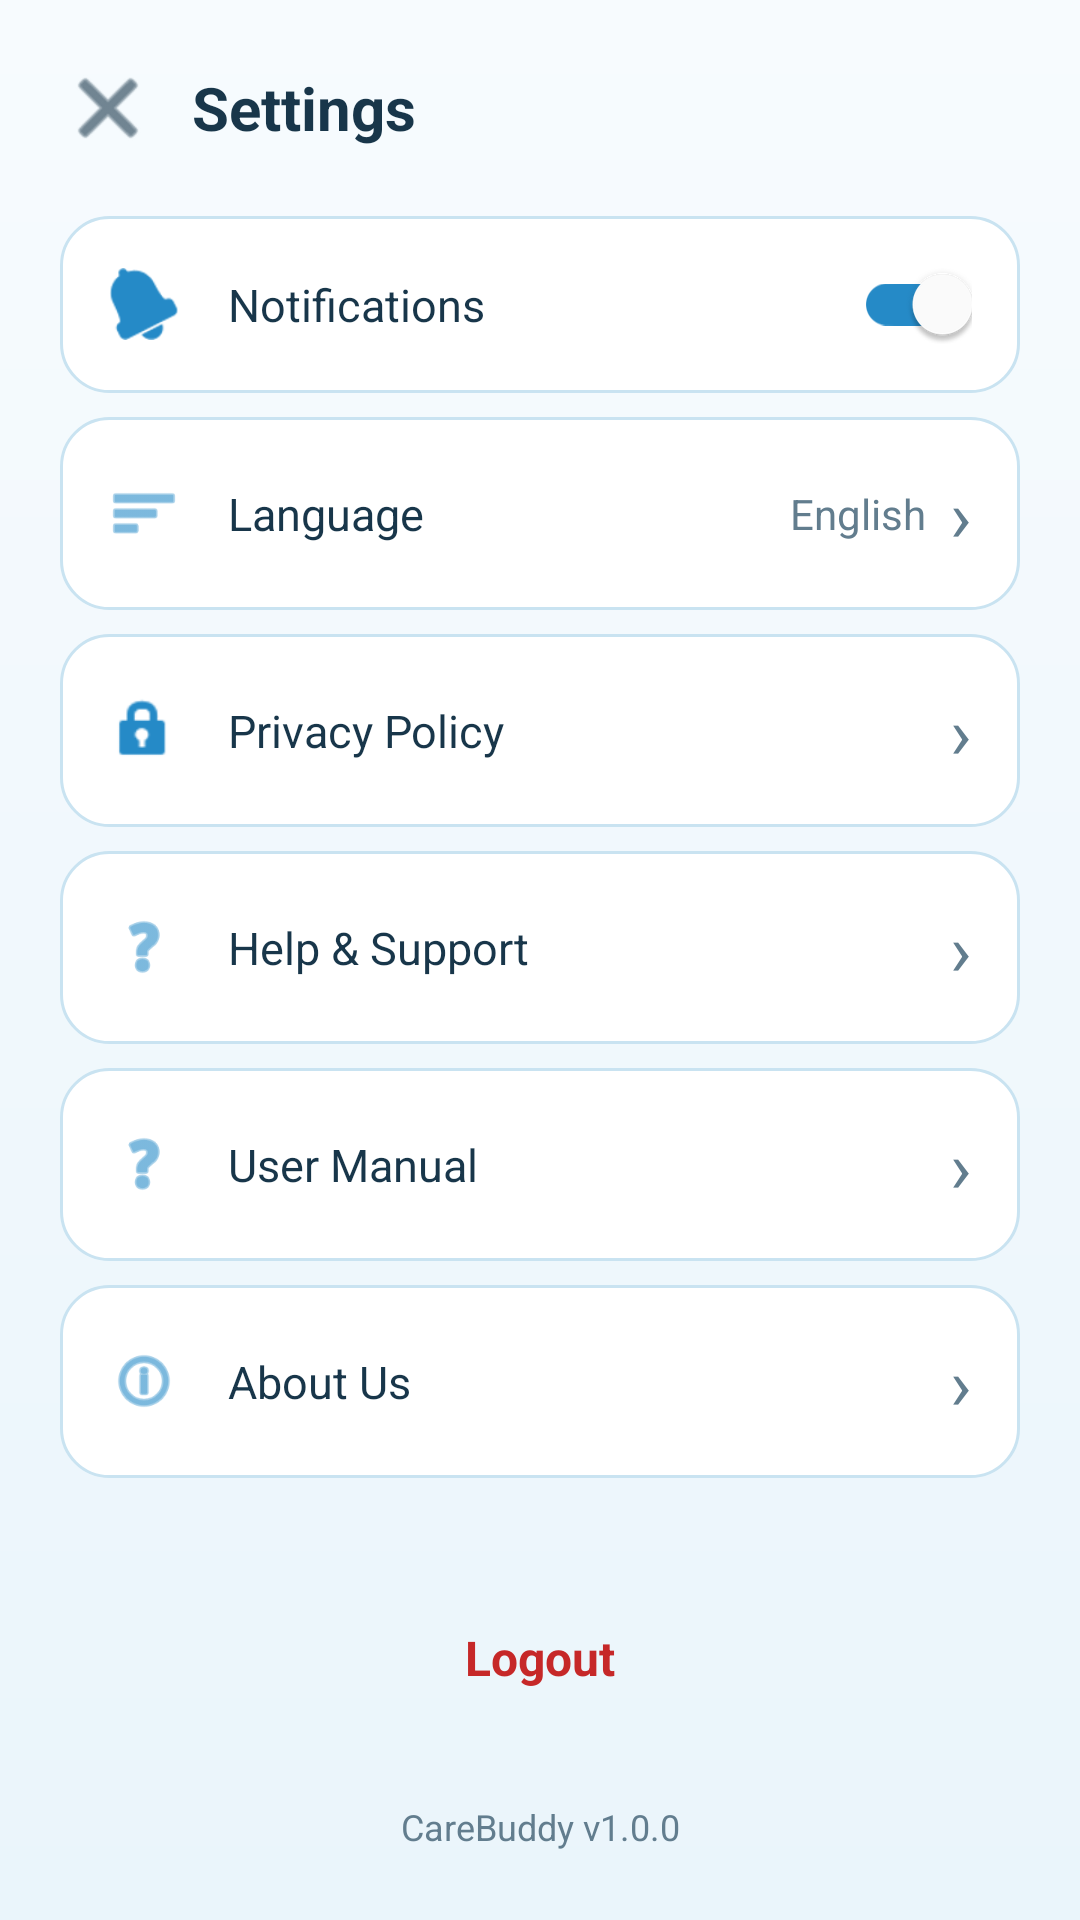

This screen was rendered from an Android layout file. Write that file and the resources it references.
<!-- AndroidManifest.xml: application theme Theme.CareBuddy -->
<!-- res/layout/activity_settings.xml -->
<?xml version="1.0" encoding="utf-8"?>
<ScrollView xmlns:android="http://schemas.android.com/apk/res/android"
    xmlns:app="http://schemas.android.com/apk/res-auto"
    xmlns:tools="http://schemas.android.com/tools"
    android:layout_width="match_parent"
    android:layout_height="match_parent"
    android:background="@drawable/bg_screen"
    android:fillViewport="true">

    <LinearLayout
        android:layout_width="match_parent"
        android:layout_height="wrap_content"
        android:orientation="vertical">

    <LinearLayout
        android:layout_width="match_parent"
        android:layout_height="wrap_content"
        android:orientation="vertical"
        android:padding="20dp">

        
        <LinearLayout
            android:layout_width="match_parent"
            android:layout_height="wrap_content"
            android:gravity="center_vertical"
            android:orientation="horizontal"
            android:layout_marginBottom="20dp">

            <ImageView
                android:id="@+id/btnClose"
                android:layout_width="32dp"
                android:layout_height="32dp"
                android:contentDescription="Close"
                android:src="@android:drawable/ic_menu_close_clear_cancel"
                app:tint="@color/care_ink" />

            <TextView
                android:layout_width="0dp"
                android:layout_height="wrap_content"
                android:layout_weight="1"
                android:layout_marginStart="12dp"
                android:text="Settings"
                android:textColor="@color/care_ink"
                android:textSize="20sp"
                android:textStyle="bold" />

        </LinearLayout>

        
        <LinearLayout
            android:layout_width="match_parent"
            android:layout_height="wrap_content"
            android:background="@drawable/bg_card"
            android:gravity="center_vertical"
            android:orientation="horizontal"
            android:padding="16dp"
            android:layout_marginBottom="8dp">

            <ImageView
                android:layout_width="24dp"
                android:layout_height="24dp"
                android:contentDescription="Notifications"
                android:src="@android:drawable/ic_popup_reminder"
                app:tint="@color/care_purple" />

            <TextView
                android:layout_width="0dp"
                android:layout_height="wrap_content"
                android:layout_weight="1"
                android:layout_marginStart="16dp"
                android:text="Notifications"
                android:textColor="@color/care_ink"
                android:textSize="15sp" />

            <androidx.appcompat.widget.SwitchCompat
                android:id="@+id/switchNotifications"
                android:layout_width="wrap_content"
                android:layout_height="wrap_content"
                android:checked="true"
                app:thumbTint="@color/white"
                app:trackTint="@color/care_purple" />

        </LinearLayout>

        
        <LinearLayout
            android:id="@+id/menuLanguage"
            android:layout_width="match_parent"
            android:layout_height="wrap_content"
            android:background="@drawable/bg_card"
            android:clickable="true"
            android:focusable="true"
            android:gravity="center_vertical"
            android:orientation="horizontal"
            android:padding="16dp"
            android:layout_marginBottom="8dp">

            <ImageView
                android:layout_width="24dp"
                android:layout_height="24dp"
                android:contentDescription="Language"
                android:src="@android:drawable/ic_menu_sort_by_size"
                app:tint="@color/care_purple" />

            <TextView
                android:layout_width="0dp"
                android:layout_height="wrap_content"
                android:layout_weight="1"
                android:layout_marginStart="16dp"
                android:text="Language"
                android:textColor="@color/care_ink"
                android:textSize="15sp" />

            <TextView
                android:id="@+id/tvLanguageValue"
                android:layout_width="wrap_content"
                android:layout_height="wrap_content"
                android:layout_marginEnd="8dp"
                android:text="English"
                android:textColor="@color/care_muted"
                android:textSize="14sp" />

            <TextView
                android:layout_width="wrap_content"
                android:layout_height="wrap_content"
                android:text="›"
                android:textColor="@color/care_muted"
                android:textSize="24sp" />

        </LinearLayout>

        
        <LinearLayout
            android:id="@+id/menuPrivacy"
            android:layout_width="match_parent"
            android:layout_height="wrap_content"
            android:background="@drawable/bg_card"
            android:clickable="true"
            android:focusable="true"
            android:gravity="center_vertical"
            android:orientation="horizontal"
            android:padding="16dp"
            android:layout_marginBottom="8dp">

            <ImageView
                android:layout_width="24dp"
                android:layout_height="24dp"
                android:contentDescription="Privacy"
                android:src="@android:drawable/ic_lock_idle_lock"
                app:tint="@color/care_purple" />

            <TextView
                android:layout_width="0dp"
                android:layout_height="wrap_content"
                android:layout_weight="1"
                android:layout_marginStart="16dp"
                android:text="Privacy Policy"
                android:textColor="@color/care_ink"
                android:textSize="15sp" />

            <TextView
                android:layout_width="wrap_content"
                android:layout_height="wrap_content"
                android:text="›"
                android:textColor="@color/care_muted"
                android:textSize="24sp" />

        </LinearLayout>

        
        <LinearLayout
            android:id="@+id/menuHelp"
            android:layout_width="match_parent"
            android:layout_height="wrap_content"
            android:background="@drawable/bg_card"
            android:clickable="true"
            android:focusable="true"
            android:gravity="center_vertical"
            android:orientation="horizontal"
            android:padding="16dp"
            android:layout_marginBottom="8dp">

            <ImageView
                android:layout_width="24dp"
                android:layout_height="24dp"
                android:contentDescription="Help"
                android:src="@android:drawable/ic_menu_help"
                app:tint="@color/care_purple" />

            <TextView
                android:layout_width="0dp"
                android:layout_height="wrap_content"
                android:layout_weight="1"
                android:layout_marginStart="16dp"
                android:text="Help &amp; Support"
                android:textColor="@color/care_ink"
                android:textSize="15sp" />

            <TextView
                android:layout_width="wrap_content"
                android:layout_height="wrap_content"
                android:text="›"
                android:textColor="@color/care_muted"
                android:textSize="24sp" />

        </LinearLayout>

        
        <LinearLayout
            android:id="@+id/menuUserManual"
            android:layout_width="match_parent"
            android:layout_height="wrap_content"
            android:background="@drawable/bg_card"
            android:clickable="true"
            android:focusable="true"
            android:gravity="center_vertical"
            android:orientation="horizontal"
            android:padding="16dp"
            android:layout_marginBottom="8dp">

            <ImageView
                android:layout_width="24dp"
                android:layout_height="24dp"
                android:contentDescription="User Manual"
                android:src="@android:drawable/ic_menu_help"
                app:tint="@color/care_purple" />

            <TextView
                android:layout_width="0dp"
                android:layout_height="wrap_content"
                android:layout_weight="1"
                android:layout_marginStart="16dp"
                android:text="User Manual"
                android:textColor="@color/care_ink"
                android:textSize="15sp" />

            <TextView
                android:layout_width="wrap_content"
                android:layout_height="wrap_content"
                android:text="›"
                android:textColor="@color/care_muted"
                android:textSize="24sp" />

        </LinearLayout>

        
        <LinearLayout
            android:id="@+id/menuAbout"
            android:layout_width="match_parent"
            android:layout_height="wrap_content"
            android:background="@drawable/bg_card"
            android:clickable="true"
            android:focusable="true"
            android:gravity="center_vertical"
            android:orientation="horizontal"
            android:padding="16dp"
            android:layout_marginBottom="8dp">

            <ImageView
                android:layout_width="24dp"
                android:layout_height="24dp"
                android:contentDescription="About"
                android:src="@android:drawable/ic_menu_info_details"
                app:tint="@color/care_purple" />

            <TextView
                android:layout_width="0dp"
                android:layout_height="wrap_content"
                android:layout_weight="1"
                android:layout_marginStart="16dp"
                android:text="About Us"
                android:textColor="@color/care_ink"
                android:textSize="15sp" />

            <TextView
                android:layout_width="wrap_content"
                android:layout_height="wrap_content"
                android:text="›"
                android:textColor="@color/care_muted"
                android:textSize="24sp" />

        </LinearLayout>

        
        <Button
            android:id="@+id/btnLogout"
            android:layout_width="match_parent"
            android:layout_height="56dp"
            android:layout_marginTop="24dp"
            android:background="@drawable/bg_logout_button"
            android:text="Logout"
            android:textAllCaps="false"
            android:textColor="#C62828"
            android:textSize="16sp"
            android:textStyle="bold" />

        
        <TextView
            android:layout_width="match_parent"
            android:layout_height="wrap_content"
            android:layout_marginTop="20dp"
            android:gravity="center"
            android:text="CareBuddy v1.0.0"
            android:textColor="@color/care_muted"
            android:textSize="12sp" />

    </LinearLayout>

    </LinearLayout>
</ScrollView>
<!-- resources referenced by this layout -->
<resources>
  <color name="care_ink">#18364A</color>
  <color name="care_muted">#627D8E</color>
  <color name="care_purple">#258AC7</color>
  <color name="white">#FFFFFFFF</color>
  <!-- drawable bg_card (drawable) -->
  <?xml version="1.0" encoding="utf-8"?>
  <shape xmlns:android="http://schemas.android.com/apk/res/android">
      <solid android:color="@color/white" />
      <corners android:radius="16dp" />
      <stroke android:width="1dp" android:color="@color/care_border" />
  </shape>
  <!-- drawable bg_screen (drawable) -->
  <?xml version="1.0" encoding="utf-8"?>
  <shape xmlns:android="http://schemas.android.com/apk/res/android">
      <gradient android:startColor="#F7FBFE" android:endColor="#EAF5FB" android:angle="270" />
  </shape>
  <style name="Theme.CareBuddy" parent="Theme.AppCompat.Light.NoActionBar">
          <item name="colorPrimary">@color/care_purple</item>
          <item name="colorPrimaryDark">@color/care_purple_dark</item>
          <item name="colorAccent">@color/care_purple</item>
          <item name="android:fontFamily">sans-serif</item>
          <item name="android:colorAccent">@color/care_purple</item>
          <item name="android:navigationBarColor">@color/white</item>
          <item name="android:statusBarColor">@color/care_lavender</item>
          <item name="android:windowLightNavigationBar">true</item>
          <item name="android:windowLightStatusBar">true</item>
      </style>
  <color name="care_border">#C9E3F1</color>
  <color name="care_purple_dark">#17699F</color>
  <color name="care_lavender">#F1F8FC</color>
</resources>
